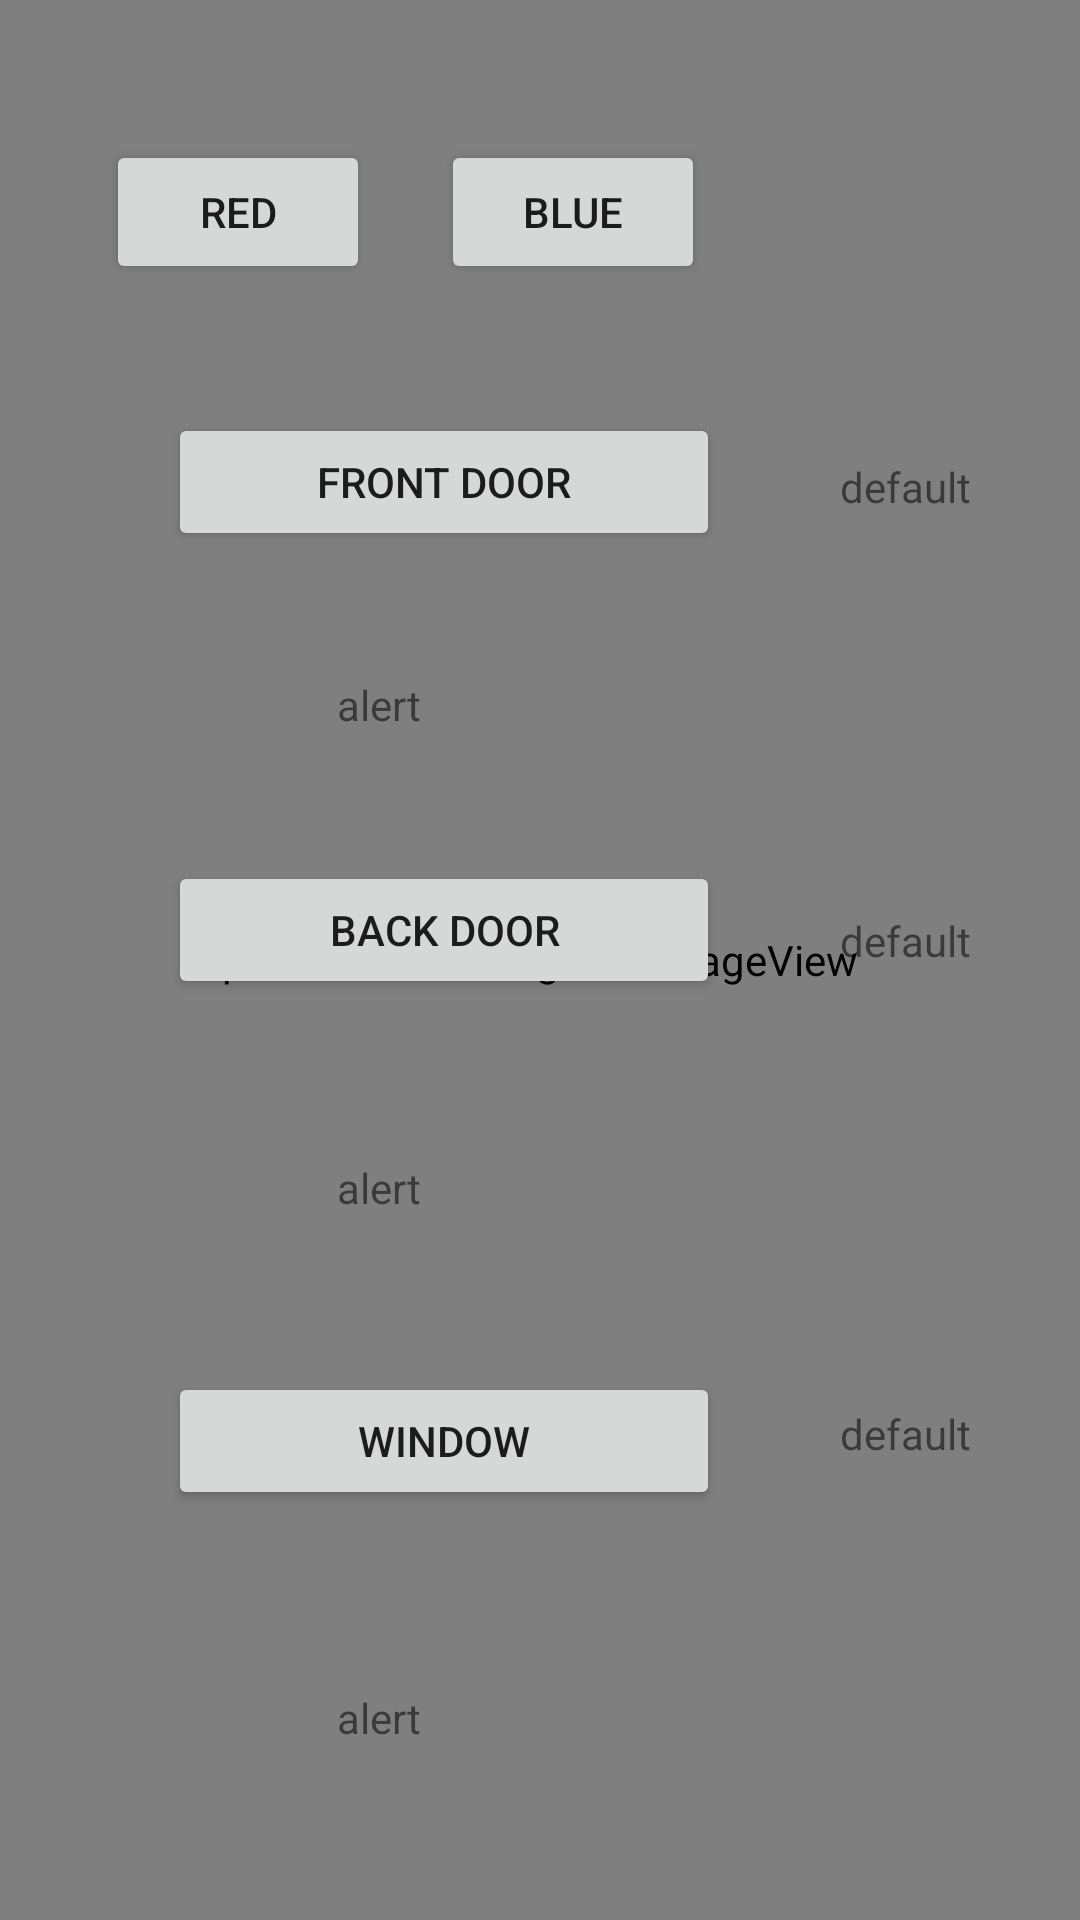

Reconstruct the res/layout file that produces this screen, plus the resources it refers to.
<!-- AndroidManifest.xml: application theme AppTheme -->
<!-- res/layout/activity_main.xml -->
<?xml version="1.0" encoding="utf-8"?>

<androidx.constraintlayout.widget.ConstraintLayout xmlns:android="http://schemas.android.com/apk/res/android"
    xmlns:app="http://schemas.android.com/apk/res-auto"
    xmlns:tools="http://schemas.android.com/tools"
    android:layout_width="match_parent"
    android:layout_height="match_parent"
    tools:context=".MainActivity">

    <pl.droidsonroids.gif.GifImageView
        android:id="@+id/gifImageView"
        android:layout_width="match_parent"
        android:layout_height="match_parent"
        tools:layout_editor_absoluteX="0dp"
        tools:layout_editor_absoluteY="-43dp" />

    <TextView
        android:id="@+id/windowStatus"
        android:layout_width="wrap_content"
        android:layout_height="wrap_content"
        android:layout_marginStart="40dp"
        android:text="@string/default_value"
        app:layout_constraintBottom_toBottomOf="@+id/windowButton"
        app:layout_constraintHorizontal_bias="0.45"
        app:layout_constraintLeft_toLeftOf="parent"
        app:layout_constraintRight_toRightOf="parent"
        app:layout_constraintStart_toEndOf="@+id/windowButton"
        app:layout_constraintTop_toTopOf="@+id/windowButton"
        app:layout_constraintVertical_bias="0.407" />

    <Button
        android:id="@+id/backDoorButton"
        android:layout_width="184dp"
        android:layout_height="46dp"
        android:layout_marginStart="56dp"
        android:text="@string/back_door"
        app:layout_constraintBottom_toBottomOf="parent"
        app:layout_constraintEnd_toEndOf="parent"
        app:layout_constraintHorizontal_bias="0.0"
        app:layout_constraintStart_toStartOf="parent"
        app:layout_constraintTop_toTopOf="parent"
        app:layout_constraintVertical_bias="0.483" />

    <Button
        android:id="@+id/windowButton"
        android:layout_width="184dp"
        android:layout_height="46dp"
        android:layout_marginStart="56dp"
        android:text="@string/window"
        app:layout_constraintBottom_toBottomOf="parent"
        app:layout_constraintEnd_toEndOf="parent"
        app:layout_constraintHorizontal_bias="0.0"
        app:layout_constraintStart_toStartOf="parent"
        app:layout_constraintTop_toTopOf="parent"
        app:layout_constraintVertical_bias="0.77" />

    <TextView
        android:id="@+id/frontDoorStatus"
        android:layout_width="wrap_content"
        android:layout_height="wrap_content"
        android:layout_marginStart="40dp"
        android:text="@string/default_value"
        app:layout_constraintBottom_toBottomOf="@+id/frontDoorButton"
        app:layout_constraintHorizontal_bias="0.45"
        app:layout_constraintLeft_toLeftOf="parent"
        app:layout_constraintRight_toRightOf="parent"
        app:layout_constraintStart_toEndOf="@+id/frontDoorButton"
        app:layout_constraintTop_toTopOf="@+id/frontDoorButton"
        app:layout_constraintVertical_bias="0.555" />

    <TextView
        android:id="@+id/backDoorStatus"
        android:layout_width="wrap_content"
        android:layout_height="wrap_content"
        android:layout_marginStart="40dp"
        android:text="@string/default_value"
        app:layout_constraintBottom_toBottomOf="@+id/backDoorButton"
        app:layout_constraintHorizontal_bias="0.45"
        app:layout_constraintLeft_toLeftOf="parent"
        app:layout_constraintRight_toRightOf="parent"
        app:layout_constraintStart_toEndOf="@+id/backDoorButton"
        app:layout_constraintTop_toTopOf="@+id/backDoorButton"
        app:layout_constraintVertical_bias="0.629" />

    <Button
        android:id="@+id/frontDoorButton"
        android:layout_width="184dp"
        android:layout_height="46dp"
        android:layout_marginStart="56dp"
        android:text="@string/front_door"
        app:layout_constraintBottom_toBottomOf="parent"
        app:layout_constraintEnd_toEndOf="parent"
        app:layout_constraintHorizontal_bias="0.0"
        app:layout_constraintStart_toStartOf="parent"
        app:layout_constraintTop_toTopOf="parent"
        app:layout_constraintVertical_bias="0.232" />

    <TextView
        android:id="@+id/frontDoorAlertTextView"
        android:layout_width="wrap_content"
        android:layout_height="wrap_content"
        android:text="@string/alert"
        app:layout_constraintBottom_toTopOf="@+id/backDoorButton"
        app:layout_constraintEnd_toEndOf="parent"
        app:layout_constraintHorizontal_bias="0.339"
        app:layout_constraintStart_toStartOf="parent"
        app:layout_constraintTop_toBottomOf="@+id/frontDoorButton"
        app:layout_constraintVertical_bias="0.495" />

    <TextView
        android:id="@+id/backDoorAlertTextView"
        android:layout_width="wrap_content"
        android:layout_height="wrap_content"
        android:text="@string/alert"
        app:layout_constraintBottom_toTopOf="@+id/windowButton"
        app:layout_constraintEnd_toEndOf="parent"
        app:layout_constraintHorizontal_bias="0.339"
        app:layout_constraintStart_toStartOf="parent"
        app:layout_constraintTop_toBottomOf="@+id/backDoorButton"
        app:layout_constraintVertical_bias="0.507" />

    <TextView
        android:id="@+id/windowAlertTextView"
        android:layout_width="wrap_content"
        android:layout_height="wrap_content"
        android:text="@string/alert"
        app:layout_constraintBottom_toBottomOf="parent"
        app:layout_constraintEnd_toEndOf="parent"
        app:layout_constraintHorizontal_bias="0.339"
        app:layout_constraintStart_toStartOf="parent"
        app:layout_constraintTop_toBottomOf="@+id/windowButton"
        app:layout_constraintVertical_bias="0.507" />

    <Button
        android:id="@+id/redButton"
        android:layout_width="wrap_content"
        android:layout_height="wrap_content"
        android:text="@string/red"
        app:layout_constraintBottom_toBottomOf="parent"
        app:layout_constraintEnd_toEndOf="parent"
        app:layout_constraintHorizontal_bias="0.13"
        app:layout_constraintStart_toStartOf="parent"
        app:layout_constraintTop_toTopOf="parent"
        app:layout_constraintVertical_bias="0.079" />

    <Button
        android:id="@+id/blueButton"
        android:layout_width="wrap_content"
        android:layout_height="wrap_content"
        android:text="@string/blue"
        app:layout_constraintBottom_toBottomOf="parent"
        app:layout_constraintEnd_toEndOf="parent"
        app:layout_constraintHorizontal_bias="0.16"
        app:layout_constraintStart_toEndOf="@+id/redButton"
        app:layout_constraintTop_toTopOf="parent"
        app:layout_constraintVertical_bias="0.079" />

</androidx.constraintlayout.widget.ConstraintLayout>
<!-- resources referenced by this layout -->
<resources>
  <string name="alert">alert</string>
  <string name="back_door">Back Door</string>
  <string name="blue">blue</string>
  <string name="default_value">default</string>
  <string name="front_door">Front Door</string>
  <string name="red">red</string>
  <string name="window">Window</string>
  <style name="AppTheme" parent="Theme.AppCompat.Light.DarkActionBar">
          
          <item name="colorPrimary">@color/colorPrimary</item>
          <item name="colorPrimaryDark">@color/colorPrimaryDark</item>
          <item name="colorAccent">@color/colorAccent</item>
      </style>
  <color name="colorPrimary">#008577</color>
  <color name="colorPrimaryDark">#00574B</color>
  <color name="colorAccent">#D81B60</color>
</resources>
